Run: headless pygame with SDL's dummy video driver; simulated clock (each Clock.tick advances the game by its frame time, no real sleeping); random seed 0; keys injected as events and as key.get_pressed() state; no mouse input.
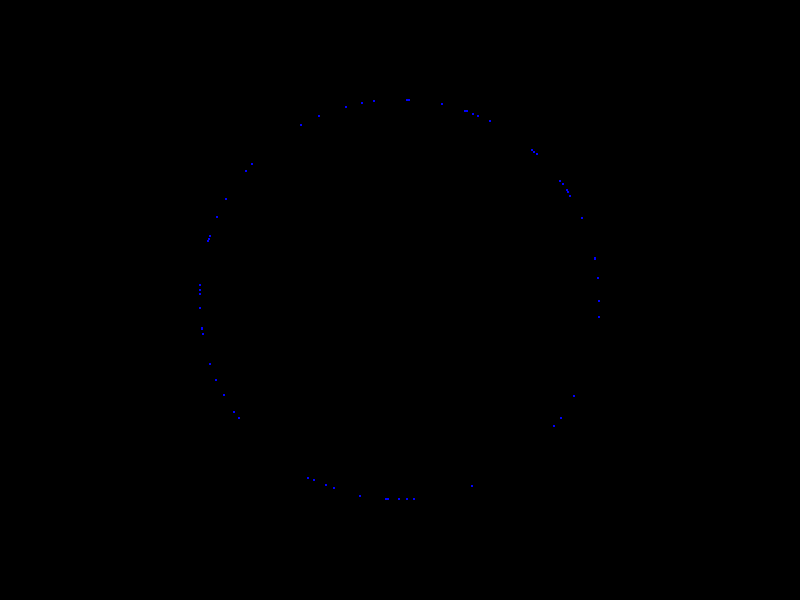
Frame 1 of 4 · flips 1–60 · no input
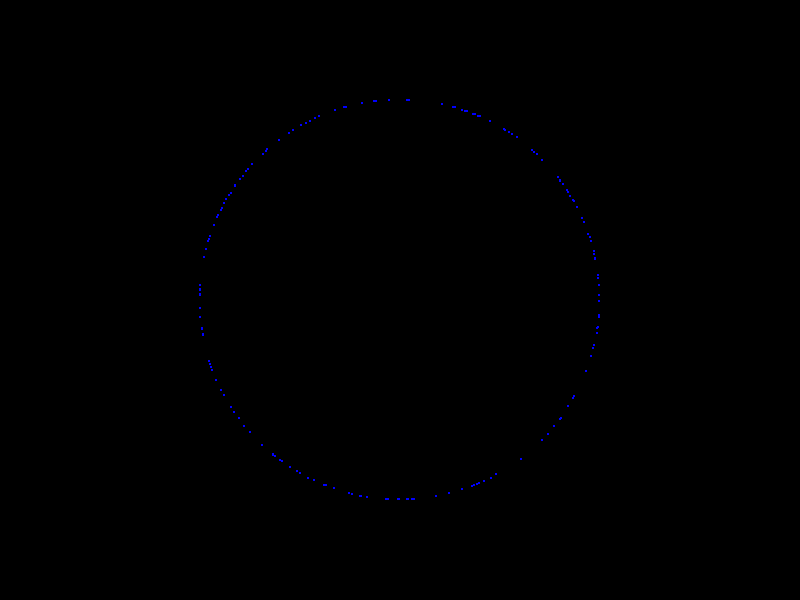
Frame 2 of 4 · flips 61–180 · tapped SPACE, RETURN · held RIGHT (→), D
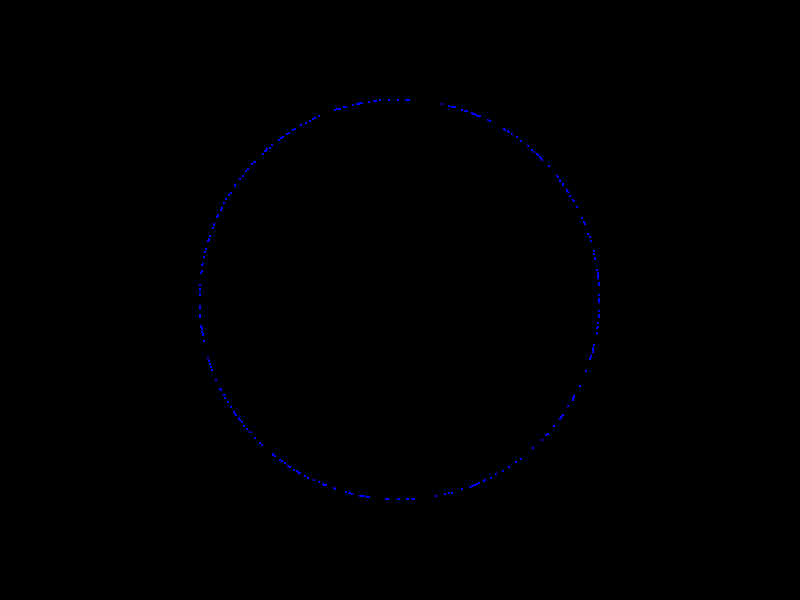
Frame 3 of 4 · flips 181–300 · held DOWN (↓), S
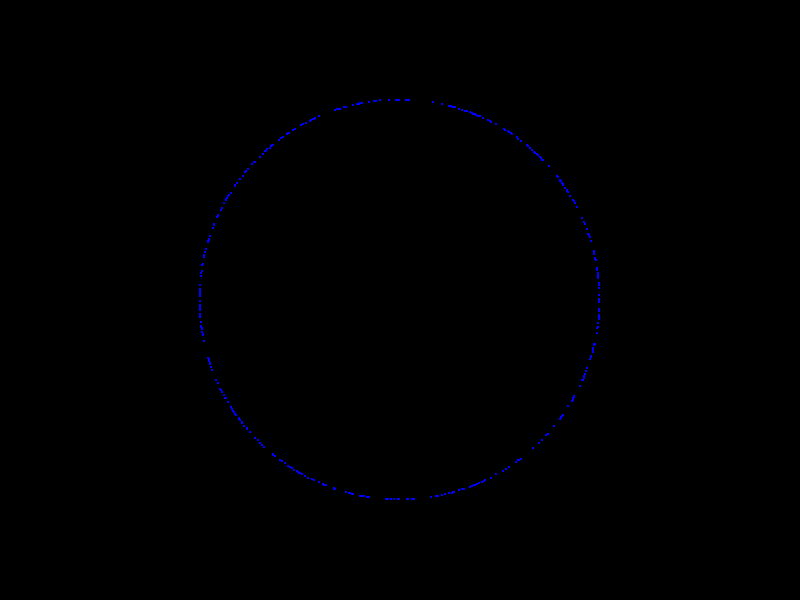
Frame 4 of 4 · flips 301–420 · held LEFT (←), A, UP (↑), W

The pygame program that drew these frames:

# Of course it draws a circle lmao
import pygame
import random
import math

# Screen dimensions
WIDTH, HEIGHT = 800, 600

# Define colors
BLACK = (0, 0, 0)
BLUE = (0, 0, 255)

# Main function to run the chaos game
def chaos_game(screen, center, radius, num_points):
    # Select a random starting point within the circle
    current_angle = random.uniform(0, 2*math.pi)
    current_point = (center[0] + radius * math.cos(current_angle), center[1] + radius * math.sin(current_angle))
    
    for _ in range(num_points):
        # Roll a dice
        dice_roll = random.uniform(0, 1)
        
        # Determine the next point based on the dice roll
        next_angle = dice_roll * 2 * math.pi
        next_point = (center[0] + radius * math.cos(next_angle), center[1] + radius * math.sin(next_angle))
        
        # Draw the point
        pygame.draw.circle(screen, BLUE, (int(next_point[0]), int(next_point[1])), 1)
        
        # Update the display
        pygame.display.flip()
        
        # Update the current point
        current_point = next_point

def main():
    pygame.init()
    screen = pygame.display.set_mode((WIDTH, HEIGHT))
    pygame.display.set_caption("Chaos Game - Circle")
    screen.fill(BLACK)
    
    # Define the center and radius of the circle
    center = (WIDTH // 2, HEIGHT // 2)
    radius = min(WIDTH, HEIGHT) // 3
    
    # Draw the circle
    pygame.draw.circle(screen, BLACK, center, radius, 1)
    
    # Run the chaos game and determine amount of particles
    chaos_game(screen, center, radius, 10000)
    
    # Main loop
    while True:
        for event in pygame.event.get():
            if event.type == pygame.QUIT:
                pygame.quit()

if __name__ == "__main__":
    main()
